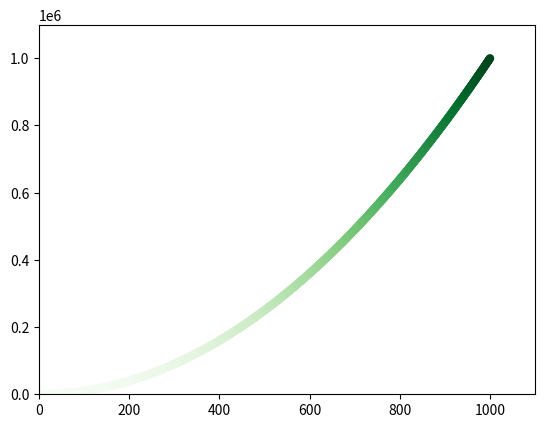

This figure's Python source:
import matplotlib.pyplot as plt
x_values = list(range(1,1001))
y_values = [x**2 for x in x_values]
plt.scatter(x_values,y_values,c=y_values,edgecolors='none',cmap=plt.cm.Greens)
plt.axis([0,1100,0,1100000])
plt.show()


plt.pause(1)
plt.close()
